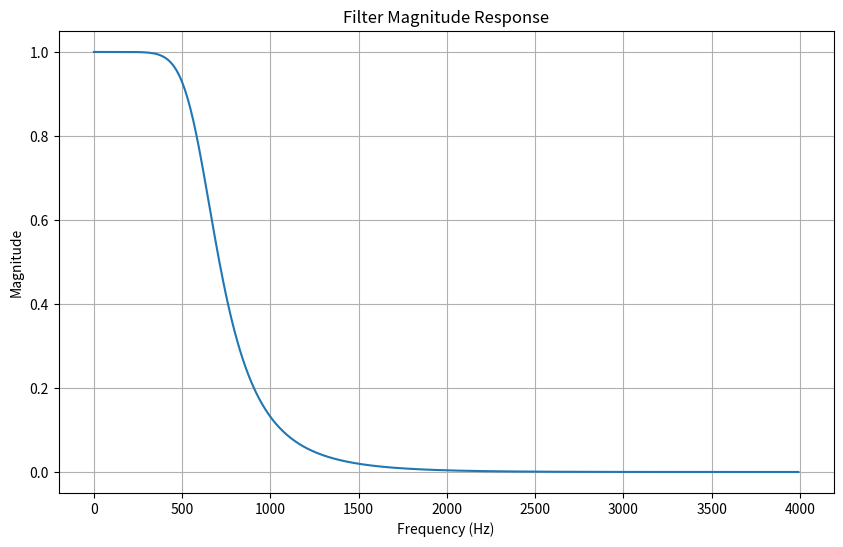
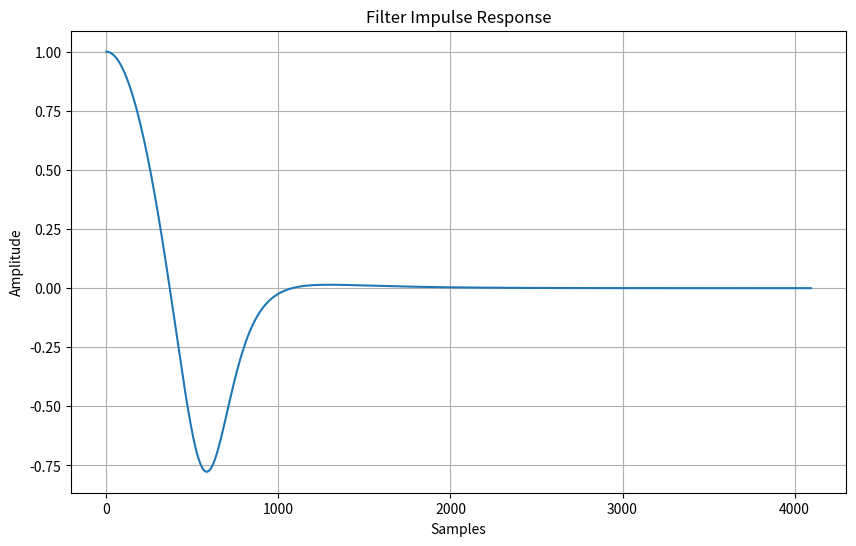

Source code (Python) for these figures, in order:
import numpy as np
import matplotlib.pyplot as plt
from scipy.signal import butter,bilinear,freqz,cheby1

#design butterworth filter
def butterworth(filter_order,cutoff_freq,sampeling_freq):
    analog_b,analog_a=butter(filter_order,cutoff_freq,analog='True',btype='low')
    print(analog_b,analog_a)

    digital_b,digital_a=bilinear(analog_b,analog_a,sampeling_freq)
    return digital_b,digital_a

def cheby_filter(filter_order,cutoff_freq,sampeling_freq,ripple):
    analog_b,analog_a=cheby1(filter_order,ripple,cutoff_freq,analog='True',btype='low')

    digital_d,digital_c=bilinear(analog_b,analog_a,sampeling_freq)
    return digital_b,digital_a

def plot_filter(digital_b,digital_a,sampeling_freq):
    freq,magnitude=freqz(digital_b,digital_a,fs=sampeling_freq)
    plt.figure(figsize=(10,6))
    plt.plot(freq,np.abs(magnitude))
    plt.title('Filter Magnitude Response')
    plt.xlabel('Frequency (Hz)')
    plt.ylabel('Magnitude')
    plt.grid(True)

    _, impulse_response = freqz(digital_b, digital_a, fs=sampeling_freq, worN=4096)

    plt.figure(figsize=(10, 6))
    plt.plot(impulse_response)
    plt.title('Filter Impulse Response')
    plt.xlabel('Samples')
    plt.ylabel('Amplitude')
    plt.grid(True)
    return plt.show()
   
digital_b,digital_a=butterworth(4,4000,8000)
digital_b,digital_a=cheby_filter(4,4000,8000,0.5)
p=plot_filter(digital_b,digital_a,8000)
p2=plot_filter(digital_b,digital_a,8000)
